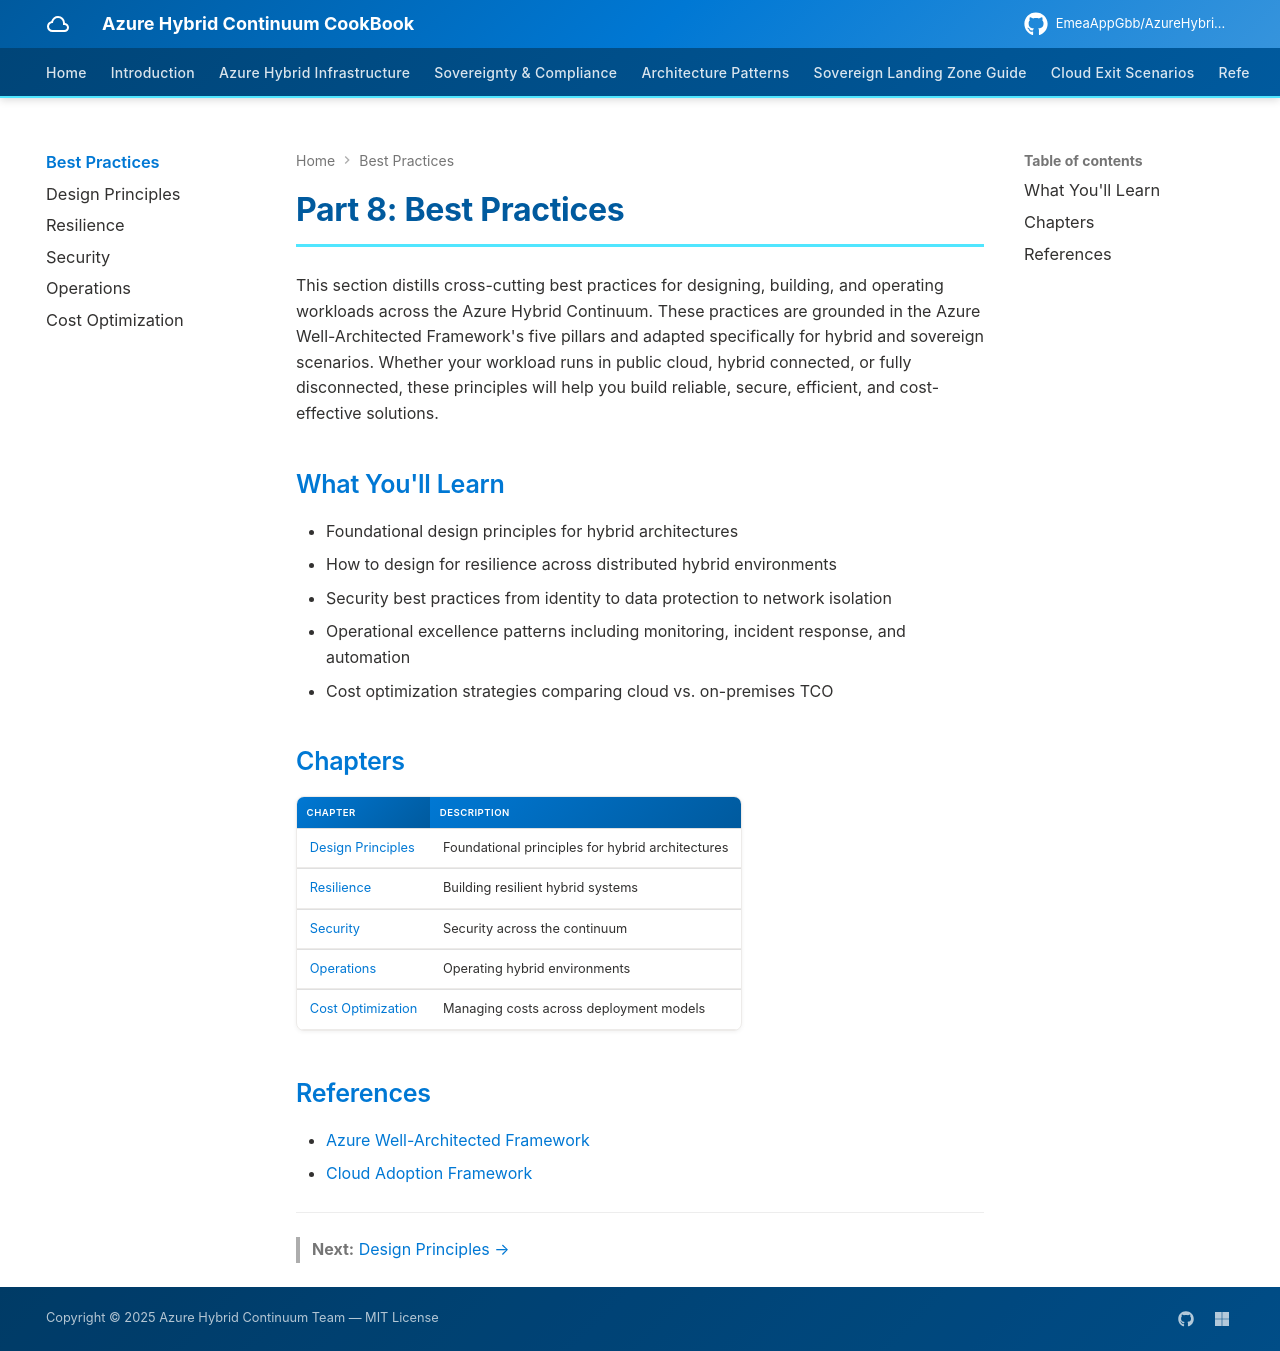

repository: EmeaAppGbb/AzureHybridContinuumCookBook · page: 08-best-practices/index.html · generator: mkdocs

# Part 8: Best Practices

This section distills cross-cutting best practices for designing, building, and operating workloads across the Azure Hybrid Continuum. These practices are grounded in the Azure Well-Architected Framework's five pillars and adapted specifically for hybrid and sovereign scenarios. Whether your workload runs in public cloud, hybrid connected, or fully disconnected, these principles will help you build reliable, secure, efficient, and cost-effective solutions.

## What You'll Learn

- Foundational design principles for hybrid architectures
- How to design for resilience across distributed hybrid environments
- Security best practices from identity to data protection to network isolation
- Operational excellence patterns including monitoring, incident response, and automation
- Cost optimization strategies comparing cloud vs. on-premises TCO

## Chapters

| Chapter | Description |
|---------|-------------|
| [Design Principles](01-design-principles.md) | Foundational principles for hybrid architectures |
| [Resilience](02-resilience.md) | Building resilient hybrid systems |
| [Security](03-security.md) | Security across the continuum |
| [Operations](04-operations.md) | Operating hybrid environments |
| [Cost Optimization](05-cost-optimization.md) | Managing costs across deployment models |

## References

- [Azure Well-Architected Framework](https://learn.microsoft.com/en-us/azure/well-architected/)
- [Cloud Adoption Framework](https://learn.microsoft.com/en-us/azure/cloud-adoption-framework/)

---

> **Next:** [Design Principles →](01-design-principles.md)
